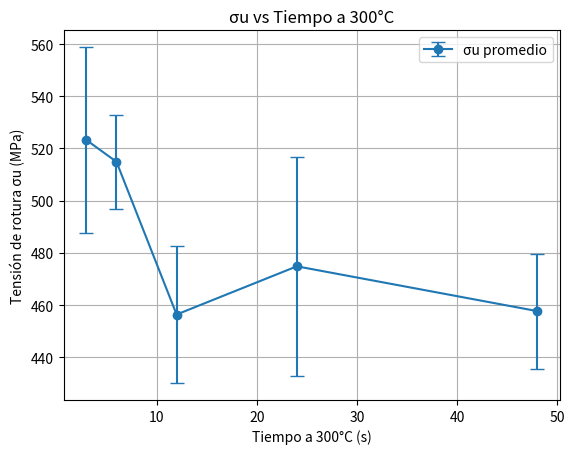

Write the Python code that produced this figure.
import numpy as np
import matplotlib.pyplot as plt

# Datos en mL
data_ml = {
    3:  [1517, 1717, 1617, 1717, 1817],
    6:  [1617, 1717, 1617],
    12: [1342, 1417, 1517, 1417, 1517, 1567],
    24: [1617, 1427],
    48: [1517, 1417]
}

# Conversión mL -> MPa (0.312 factor)
ml_to_mpa = 0.312

# Calcular medias y desviaciones
times = []
means = []
stds = []

for t, values in data_ml.items():
    values_mpa = np.array(values) * ml_to_mpa
    times.append(t)
    means.append(values_mpa.mean())
    stds.append(values_mpa.std(ddof=1))  # desviación estándar muestral

# Graficar
plt.errorbar(times, means, yerr=stds, fmt='o-', capsize=5, label='σu promedio')
plt.xlabel('Tiempo a 300°C (s)')
plt.ylabel('Tensión de rotura σu (MPa)')
plt.title('σu vs Tiempo a 300°C')
plt.grid(True)
plt.legend()
plt.show()
